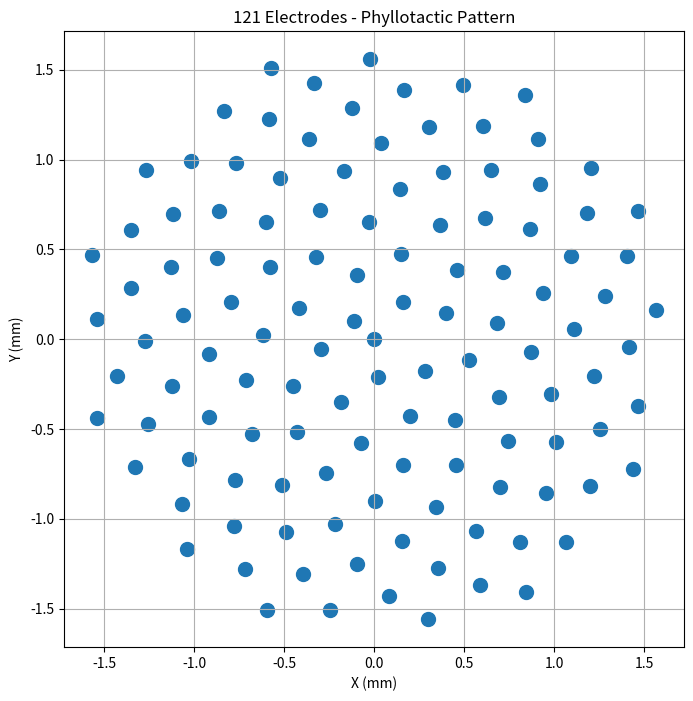

Source code (Python): (Note: this script raises an exception after producing the figure.)
"""
Simulation-based; empirical validation required per provisional application prepared for filing Jan 21, 2026.
"""
import numpy as np
import matplotlib.pyplot as plt


def toy_electrode_array(n_electrodes: int, spacing_scale: float = 1.0, angle_deg: float = 137.507764):
    """
    Generic phyllotactic electrode placement demo.
    
    Educational toy – NOT real PNM geometry.
    """
    indices = np.arange(n_electrodes)
    r = spacing_scale * np.sqrt(indices)
    theta = np.deg2rad(indices * angle_deg)
    
    x = r * np.cos(theta)
    y = r * np.sin(theta)
    return np.column_stack([x, y])


if __name__ == "__main__":
    # Generate 121 electrodes
    positions = toy_electrode_array(121, spacing_scale=0.15, angle_deg=137.507764)

    # Print results
    print("Number of electrodes:", len(positions))
    print("First 5 electrode positions (x, y):")
    print(positions[:5])

    # Make plot
    plt.figure(figsize=(8, 8), facecolor='white')
    plt.scatter(positions[:, 0], positions[:, 1], s=100)
    plt.xlabel('X (mm)')
    plt.ylabel('Y (mm)') 
    plt.title('121 Electrodes - Phyllotactic Pattern')
    plt.axis('equal')
    plt.grid(True)
    plt.savefig('images/pnm_121_clean.png', dpi=300, bbox_inches='tight', facecolor='white')
    print("\nFigure saved to images/pnm_121_clean.png")
    plt.show()
